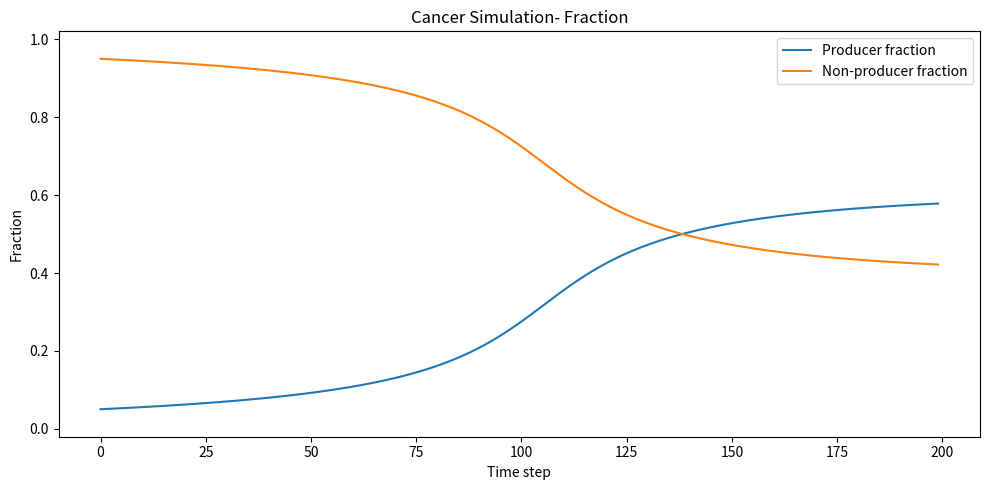
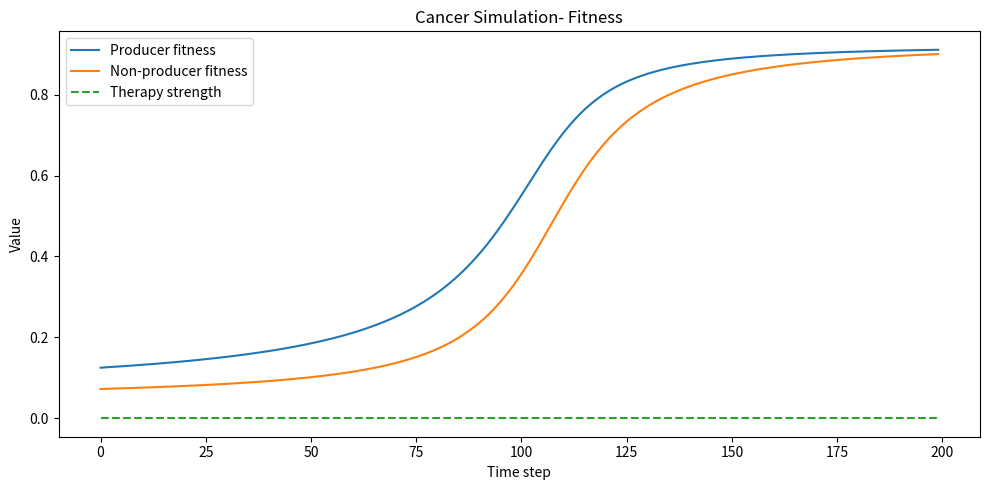

The matplotlib source for these figures, in order:
import argparse
import numpy as np
import matplotlib.pyplot as plt


def benefit_function(p, steepness=10, threshold=0.3):
    """
    Sigmoid public-good benefit
    """
    return 1.0 / (1.0 + np.exp(-steepness * (p - threshold)))


def producer_fitness(p, cost=0.15, group_size=10, therapy_strength=0.0, steepness=10, threshold=0.3):
    """
    A producer is in a local group of size n.
    Among the other n-1 cells, expected producer fraction is p.
    Since this focal cell is itself a producer, its local producer count is 1 + (n-1)*p
    """
    n = group_size
    local_fraction_for_producer = (1 + (n - 1) * p) / n
    benefit = benefit_function(local_fraction_for_producer, steepness, threshold)
    effective_benefit = (1 - therapy_strength) * benefit
    return effective_benefit - cost


def nonproducer_fitness(p, group_size=10, therapy_strength=0.0, steepness=10, threshold=0.3):
    """
    A non-producer does not contribute itself.
    Among the other n-1 cells, expected producer fraction is p.
    So its local producer count is (n-1)*p
    """
    n = group_size
    local_fraction_for_nonproducer = ((n - 1) * p) / n
    benefit = benefit_function(local_fraction_for_nonproducer, steepness, threshold)
    effective_benefit = (1 - therapy_strength) * benefit
    return effective_benefit


def simulate_dynamics(p0=0.5, steps=200, dt=0.2, cost=0.15, group_size = 10, therapy_strength=0.0, therapy_start=None, steepness=10, threshold=0.3):
    """
    Replicator dynamics for producer fraction p
    """
    p = p0 # proportion of producers
    p_history=[]
    d_history=[]
    wp_history=[]
    wd_history=[]
    therapy_history=[]

    for t in range(steps):
        current_therapy=0.0
        if therapy_start is not None and t >= therapy_start:
            current_therapy = therapy_strength

        # producer fitness
        wp = producer_fitness(p, cost=cost, group_size=group_size, therapy_strength=current_therapy, steepness=steepness, threshold=threshold)
        # non-producer fitness
        wd = nonproducer_fitness(p, group_size=group_size, therapy_strength=current_therapy, steepness=steepness, threshold=threshold)

        # the change ratio of producers in this round
        dp = dt * p * (1 - p) * (wp - wd)
        p = np.clip(p + dp, 0.0, 1.0)

        p_history.append(p)
        d_history.append(1 - p)
        wp_history.append(wp)
        wd_history.append(wd)
        therapy_history.append(current_therapy)

    return {
        "producer_fraction": np.array(p_history),
        "nonproducer_fraction": np.array(d_history),
        "producer_fitness": np.array(wp_history),
        "nonproducer_fitness": np.array(wd_history),
        "therapy": np.array(therapy_history)
    }


def plot_simulation(result, title="Cancer Simulation"):
    producer_fraction = result["producer_fraction"]
    nonproducer_fraction = result["nonproducer_fraction"]
    producer_fitness_vals = result["producer_fitness"]
    nonproducer_fitness_vals = result["nonproducer_fitness"]
    therapy_vals = result["therapy"]

    plt.figure(figsize=(10, 5))
    plt.plot(producer_fraction, label="Producer fraction")
    plt.plot(nonproducer_fraction, label="Non-producer fraction")
    plt.xlabel("Time step")
    plt.ylabel("Fraction")
    plt.title(title + "- Fraction")
    plt.ylim(-0.02, 1.02)
    plt.legend()
    plt.tight_layout()
    plt.show()

    plt.figure(figsize=(10, 5))
    plt.plot(producer_fitness_vals, label="Producer fitness")
    plt.plot(nonproducer_fitness_vals, label="Non-producer fitness")
    plt.plot(therapy_vals, "--", label="Therapy strength")
    plt.xlabel("Time step")
    plt.ylabel("Value")
    plt.title(title + "- Fitness")
    plt.legend()
    plt.tight_layout()
    plt.show()


if __name__ == "__main__":
    parser = argparse.ArgumentParser(description="Variables control in cancer simulation")
    parser.add_argument("--p0", type=float, default=0.05, help="Initial producer proportion")
    parser.add_argument("--steps", type=int, default=200, help="Number of simulation steps")
    parser.add_argument("--dt", type=float, default=0.2, help="Evolution step size")
    parser.add_argument("--cost", type=float, default=0.05, help="Produce cost")
    parser.add_argument("--group_size", type=int, default=10, help="Group size")
    parser.add_argument("--therapy_strength", type=float, default=0.0, help="Therapy strength")
    parser.add_argument("--therapy_start", type=int, default=None, help="Therapy state step")

    args = parser.parse_args()

    result = simulate_dynamics(
        p0=args.p0,
        steps=args.steps,
        dt=args.dt,
        cost=args.cost,
        group_size=args.group_size,
        therapy_strength=args.therapy_strength,
        therapy_start=args.therapy_start
    )
    plot_simulation(result, title="Cancer Simulation")
